Run: headless pygame with SDL's dummy video driver; simulated clock (each Clock.tick advances the game by its frame time, no real sleeping); random seed 0; keys injected as events and as key.get_pressed() state; mouse plan: one left click at the window centre at the start of phase 2, then a move to the lower-right quarter at the start of phase 3; restart key R tapped at the start of phases 3 and 4.
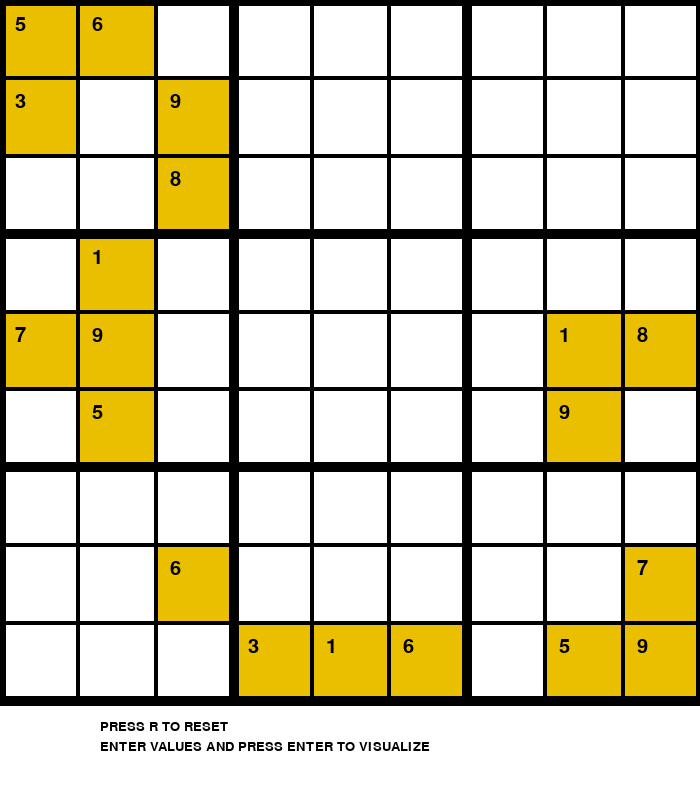
Frame 1 of 4 · flips 1–60 · no input
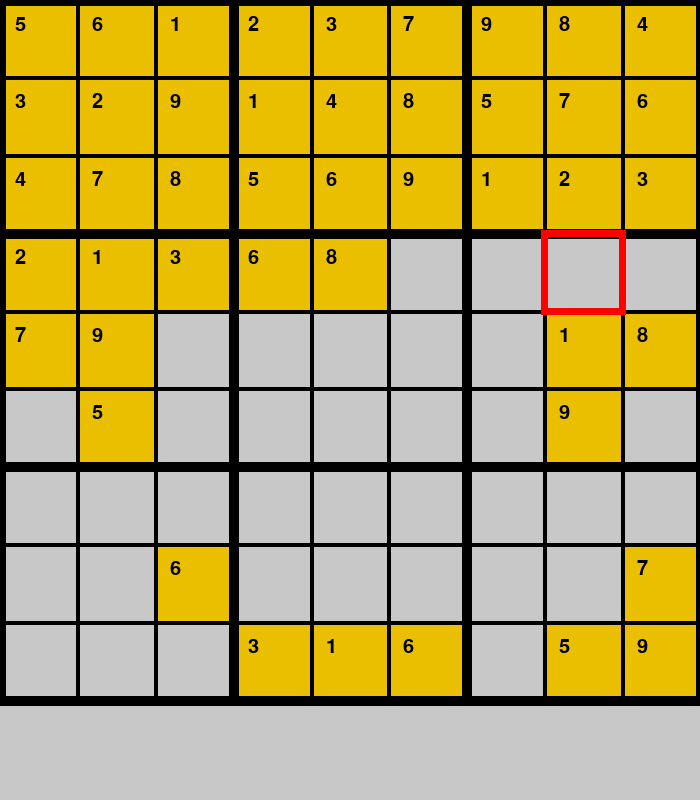
Frame 2 of 4 · flips 61–180 · clicked the window centre · tapped SPACE, RETURN · held RIGHT (→), D
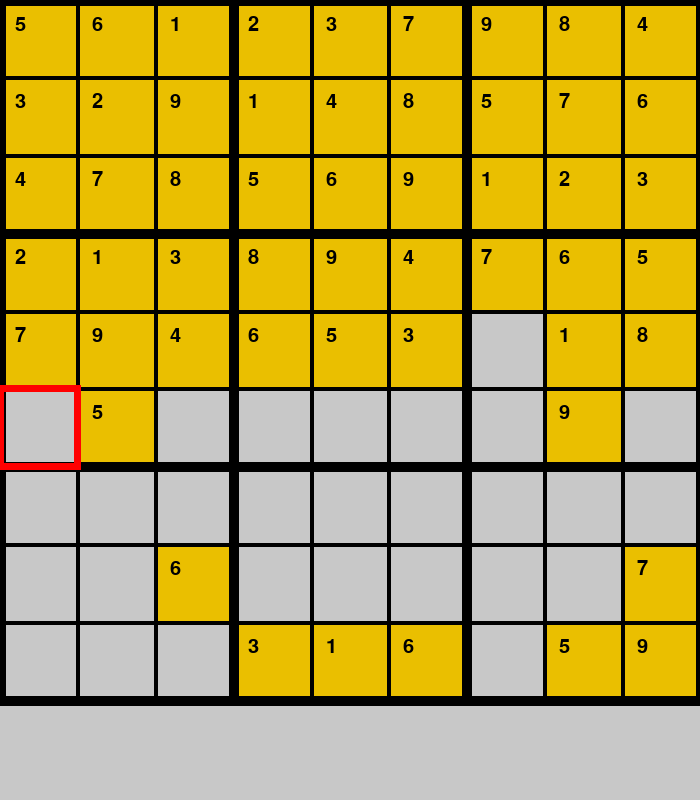
Frame 3 of 4 · flips 181–300 · moved the mouse to the lower-right quarter · tapped R · held DOWN (↓), S
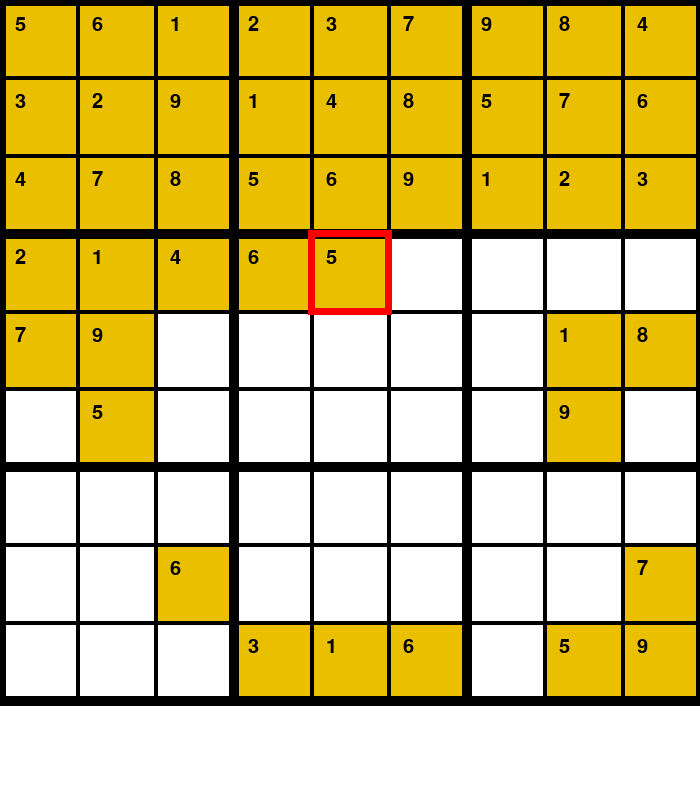
Frame 4 of 4 · flips 301–420 · tapped R · held LEFT (←), A, UP (↑), W

The pygame program that drew these frames:

# import pygame library
import pygame

# initialise the pygame font
pygame.font.init()

# Total number of blocks
screen = pygame.display.set_mode((700, 800))

# Title and Icon
pygame.display.set_caption("Sudoko by Binary Beasts")

x = 0
y = 0
dif = 700 / 9
val = 0
# sudoku at initial stage
grid = [
    [5, 3, 0, 0, 7, 0, 0, 0, 0],
    [6, 0, 0, 1, 9, 5, 0, 0, 0],
    [0, 9, 8, 0, 0, 0, 0, 6, 0],
    [0, 0, 0, 0, 0, 0, 0, 0, 3],
    [0, 0, 0, 0, 0, 0, 0, 0, 1],
    [0, 0, 0, 0, 0, 0, 0, 0, 6],
    [0, 0, 0, 0, 0, 0, 0, 0, 0],
    [0, 0, 0, 0, 1, 9, 0, 0, 5],
    [0, 0, 0, 0, 8, 0, 0, 7, 9]
]

#  fonts texture
font1 = pygame.font.SysFont(" comic sans ", 30)
font2 = pygame.font.SysFont(" comic sans ", 20)


def get_cord(pos):
    global x
    x = pos[0] // dif
    global y
    y = pos[1] // dif


# Highlight the cells which we are use in the sudoku
def draw_box():
    for i in range(2):
        pygame.draw.line(screen, (255, 0, 0), (x * dif - 3, (y + i) * dif), (x * dif + dif + 3, (y + i) * dif), 7)
        pygame.draw.line(screen, (255, 0, 0), ((x + i) * dif, y * dif), ((x + i) * dif, y * dif + dif), 7)


# Function for making Sudoku blocks
def draw():
    # Draw the lines

    for i in range(9):
        for j in range(9):
            if grid[i][j] != 0:
                #  yellow color is used in numbered blocks
                pygame.draw.rect(screen, (234, 191, 0), (i * dif, j * dif, dif + 1, dif + 1))

                # Filling numbers in blocks
                text1 = font1.render(str(grid[i][j]), 1, (0, 0, 0))
                screen.blit(text1, (i * dif + 15, j * dif + 15))
    # Draw lines horizontally and vertically for sudoku
    for i in range(10):
        if i % 3 == 0:
            thick = 10
        else:
            thick = 4
        pygame.draw.line(screen, (0, 0, 0), (0, i * dif), (700, i * dif), thick)
        pygame.draw.line(screen, (0, 0, 0), (i * dif, 0), (i * dif, 700), thick)


# verified of the values
def valid(m, i, j, val):
    for it in range(9):
        if m[i][it] == val:
            return False
        if m[it][j] == val:
            return False
    it = i // 3
    jt = j // 3
    for i in range(it * 3, it * 3 + 3):
        for j in range(jt * 3, jt * 3 + 3):
            if m[i][j] == val:
                return False
    return True


# Solves the sudoku by  Algorithm
def solve(grid, i, j):
    while grid[i][j] != 0:
        if i < 8:
            i += 1
        elif i == 8 and j < 8:
            i = 0
            j += 1
        elif i == 8 and j == 8:
            return True
    pygame.event.pump()
    for it in range(1, 10):
        if valid(grid, i, j, it) == True:
            grid[i][j] = it
            global x, y
            x = i
            y = j
            # we have used white color in the  background
            screen.fill((255, 255, 255))
            draw()
            draw_box()
            pygame.display.update()
            pygame.time.delay(20)
            if solve(grid, i, j) == 1:
                return True
            else:
                grid[i][j] = 0
            # we have used white color in the background
            screen.fill((200, 200, 200))

            draw()
            draw_box()
            pygame.display.update()
            pygame.time.delay(50)
    return False


# instruction for sudoku
def instruction():
    text1 = font2.render("PRESS R TO RESET ", 1, (0, 0, 0))
    text2 = font2.render("ENTER VALUES AND PRESS ENTER TO VISUALIZE", 1, (0, 0, 0))
    screen.blit(text1, (100, 720))
    screen.blit(text2, (100, 740))



# Display options when solved
def result():
    text1 = font2.render("PRESS R TO RESET", 1, (0, 0, 0))
    screen.blit(text1, (100, 720))


run = True
flag1 = 0
flag2 = 0
rs = 0
error = 0
# Recursion
while run:

    screen.fill((255, 255, 255))
    for event in pygame.event.get():
        # End of project by keys
        if event.type == pygame.QUIT:
            run = False
        if event.type == pygame.MOUSEBUTTONDOWN:
            flag1 = 1
            pos = pygame.mouse.get_pos()
            get_cord(pos)
        if event.type == pygame.KEYDOWN:
            if event.key == pygame.K_LEFT:
                x -= 1
                flag1 = 1
            if event.key == pygame.K_RIGHT:
                x += 1
                flag1 = 1
            if event.key == pygame.K_UP:
                y -= 1
                flag1 = 1
            if event.key == pygame.K_DOWN:
                y += 1
                flag1 = 1
            if event.key == pygame.K_1:
                val = 1
            if event.key == pygame.K_2:
                val = 2
            if event.key == pygame.K_3:
                val = 3
            if event.key == pygame.K_4:
                val = 4
            if event.key == pygame.K_5:
                val = 5
            if event.key == pygame.K_6:
                val = 6
            if event.key == pygame.K_7:
                val = 7
            if event.key == pygame.K_8:
                val = 8
            if event.key == pygame.K_9:
                val = 9
            if event.key == pygame.K_RETURN:
                flag2 = 1

            # Press R to reset
            if event.key == pygame.K_r:
                rs = 0
                error = 0
                flag2 = 0
                grid = [
                    [0, 0, 0, 0, 0, 0, 0, 0, 0],
                    [0, 0, 0, 0, 0, 0, 0, 0, 0],
                    [0, 0, 0, 0, 0, 0, 0, 0, 0],
                    [0, 0, 0, 0, 0, 0, 0, 0, 0],
                    [0, 0, 0, 0, 0, 0, 0, 0, 0],
                    [0, 0, 0, 0, 0, 0, 0, 0, 0],
                    [0, 0, 0, 0, 0, 0, 0, 0, 0],
                    [0, 0, 0, 0, 0, 0, 0, 0, 0],
                    [0, 0, 0, 0, 0, 0, 0, 0, 0]
                ]
    if flag2 == 1:
        if solve(grid, 0, 0) == False:
            error = 1
        else:
            rs = 1
        flag2 = 0
    if val != 0:

        if valid(grid, int(x), int(y), val) == True:
            grid[int(x)][int(y)] = val
            flag1 = 0
        else:
            grid[int(x)][int(y)] = 0
            print("you are putting same Value")
        val = 0

    if error == 1:
        continue
    if rs == 1:
        result()
    draw()
    if flag1 == 1:
        draw_box()
    instruction()
    pygame.display.update()
pygame.quit()
